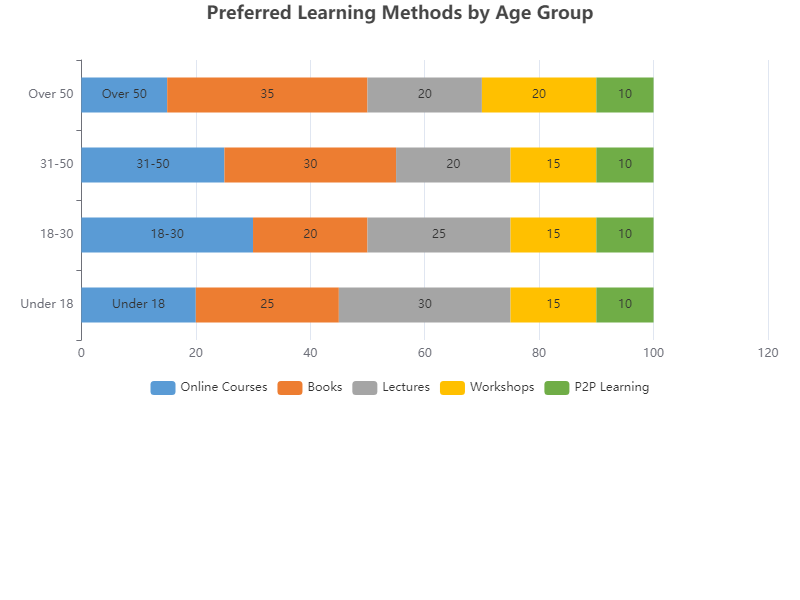

The data file committed next to this chart (first rows):
Age Group, Online Courses, Books, Lectures, Workshops, P2P Learning
Under 18, 20, 25, 30, 15, 10
18-30, 30, 20, 25, 15, 10
31-50, 25, 30, 20, 15, 10
Over 50, 15, 35, 20, 20, 10
